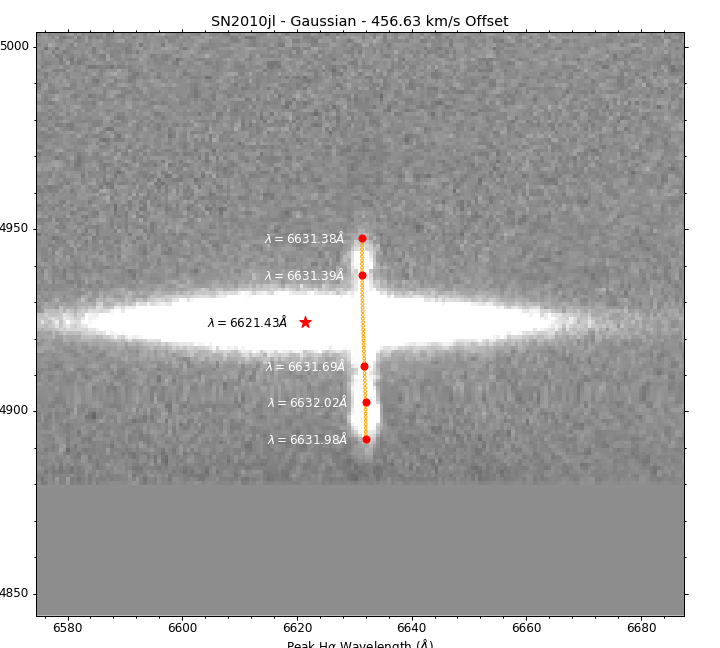

The table this chart was drawn from, first rows:
Aperture Center, Peak (Gaussian), Line Center
546.9, 6621, 3519
515, 6632, 3521
525, 6632, 3520
535, 6632, 3519
560, 6631, 3519
570, 6631, 3519
